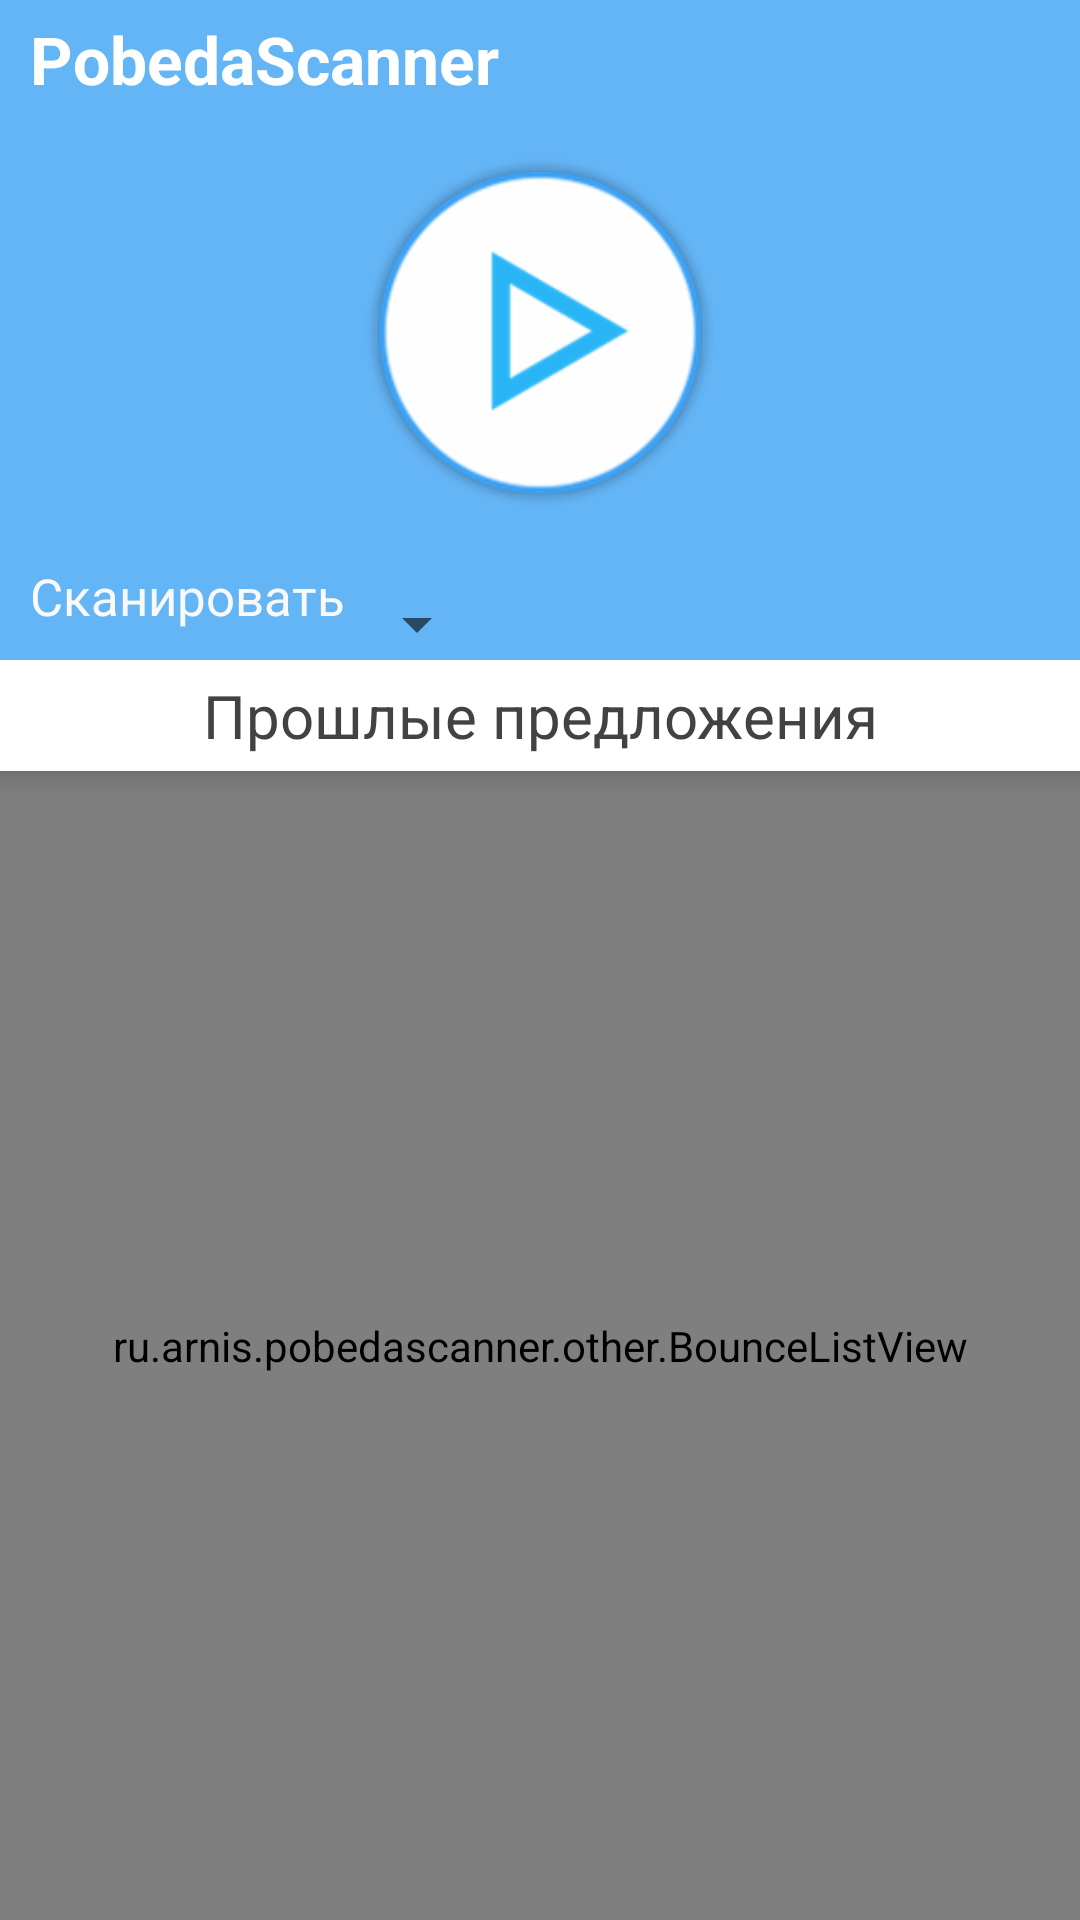

This screen was rendered from an Android layout file. Write that file and the resources it references.
<!-- AndroidManifest.xml: application theme AppTheme -->
<!-- res/layout/activity_main.xml -->
<?xml version="1.0" encoding="utf-8"?>
<RelativeLayout xmlns:android="http://schemas.android.com/apk/res/android"
    xmlns:tools="http://schemas.android.com/tools"
    android:layout_width="match_parent"
    android:layout_height="match_parent"
    tools:context="ru.arnis.pobedascanner.MainActivity"
    android:background="#eeeeee"
    android:id="@+id/main_layout">

    <RelativeLayout
        android:layout_width="match_parent"
        android:layout_height="220dp"
        android:id="@+id/button_panel"
        android:background="#64b5f6"
        android:elevation="5dp">
        <TextView
            android:layout_width="wrap_content"
            android:layout_height="wrap_content"
            android:text="@string/app_name"
            android:textColor="#ffffff"
            android:textSize="22sp"
            android:paddingRight="5dp"
            android:paddingTop="5dp"
            android:paddingBottom="5dp"
            android:paddingLeft="10dp"
            android:id="@+id/status"
            android:textStyle="bold"
            android:clickable="true"
            android:onClick="debugModeOn"/>

        <TextView
            android:layout_width="wrap_content"
            android:layout_height="wrap_content"
            android:paddingBottom="10dp"
            android:paddingLeft="10dp"
            android:paddingStart="10dp"
            android:layout_alignParentBottom="true"
            android:id="@+id/spinner_desc"
            android:text="Сканировать"
            android:textColor="#f9f9f9"
            android:textSize="17sp"/>
        <Spinner
            android:layout_toRightOf="@+id/spinner_desc"
            android:layout_toEndOf="@+id/spinner_desc"
            android:layout_width="wrap_content"
            android:layout_height="wrap_content"
            android:paddingBottom="10dp"
            android:paddingStart="10dp"
            android:paddingLeft="10dp"
            android:paddingEnd="20dp"
            android:paddingRight="20dp"
            android:id="@+id/spinner"
            android:layout_alignParentBottom="true"/>

        <ImageButton
            android:background="@android:color/transparent"
            android:scaleType="fitXY"
            android:layout_width="120dp"
            android:layout_height="120dp"
            android:id="@+id/fab_base"
            android:src="@drawable/fab"
            android:layout_centerInParent="true"/>
        <ImageView
            android:id="@+id/fab_icon"
            android:layout_width="100dp"
            android:layout_height="100dp"
            android:src="@drawable/fab_play"
            android:layout_centerInParent="true"/>

    </RelativeLayout>
    <TextView
        android:elevation="5dp"
        android:background="#ffffff"
        android:gravity="center"
        android:id="@+id/text_header"
        android:layout_width="match_parent"
        android:layout_height="wrap_content"
        android:text="Прошлые предложения"
        android:layout_below="@id/button_panel"
        android:padding="5dp"
        android:textSize="20sp"
        android:textColor="#424242"/>


    <ru.arnis.pobedascanner.other.BounceListView
        android:paddingLeft="10dp"
        android:paddingRight="10dp"
        android:layout_below="@+id/text_header"
        android:layout_width="match_parent"
        android:layout_height="match_parent"
        android:id="@+id/tabs"
        android:divider="@android:color/transparent"></ru.arnis.pobedascanner.other.BounceListView>

    <View
        android:visibility="gone"
        android:id="@+id/pre_lolipop_shadow"
        android:layout_below="@+id/text_header"
        android:layout_width="match_parent"
        android:layout_height="4dp"
        android:background="@drawable/shade"/>

    <View
        android:layout_width="match_parent"
        android:layout_height="match_parent"
        android:visibility="invisible"
        android:id="@+id/dim_overlay"
        android:elevation="10dp"/>


</RelativeLayout>
<!-- resources referenced by this layout -->
<resources>
  <!-- drawable fab: png bitmap (drawable-hdpi, 6791 bytes) -->
  <!-- drawable fab_play: png bitmap (drawable-hdpi, 2449 bytes) -->
  <!-- drawable shade (drawable) -->
  <?xml version="1.0" encoding="utf-8"?>
  <shape xmlns:android="http://schemas.android.com/apk/res/android"
      android:shape="rectangle">
      <gradient
          android:startColor="@android:color/transparent"
          android:endColor="#40000000"
          android:angle="90"/>
  </shape>
  <string name="app_name">PobedaScanner</string>
  <style name="AppTheme" parent="Theme.AppCompat.Light.DarkActionBar">
          
          <item name="colorPrimary">#64b5f6</item>
          <item name="colorPrimaryDark">#42a5f5</item>
          <item name="colorAccent">#ffffff</item>
          <item name="windowActionBar">false</item>
          <item name="windowNoTitle">true</item>
      </style>
</resources>
